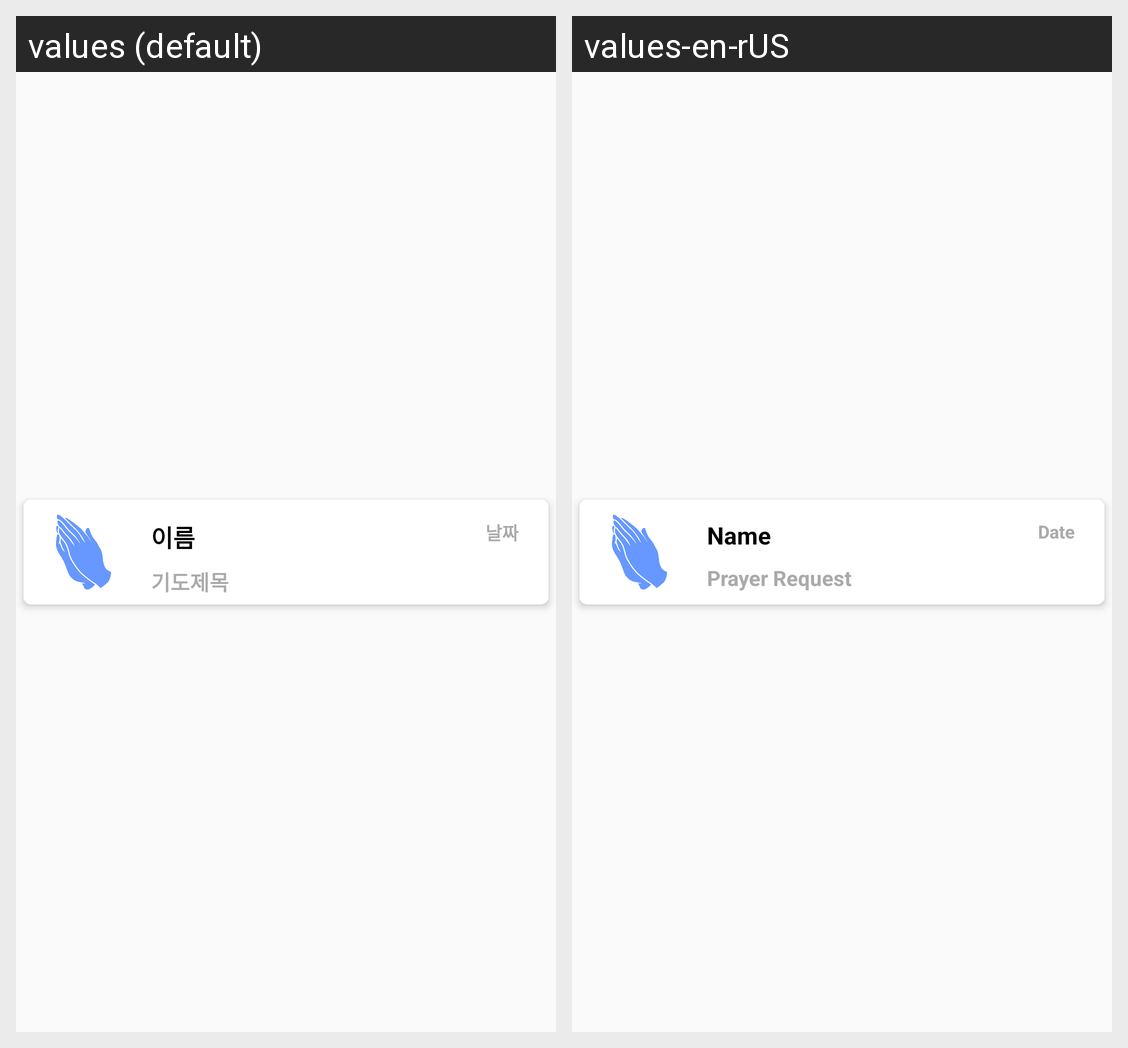

The same Android screen rendered under two of its app's locales, left to right. List the strings drawn on it with the default value and each locale's translation.
Android screen res/layout/prayview.xml rendered under 2 locales, left to right: values (default), values-en-rUS. Device: Nexus 5 (rendered at 1080×1920; each locale shown at half size, 540×960, under a caption strip naming it); theme Theme.AppCompat.DayNight.NoActionBar.
Strings drawn on this screen, with the default value and each locale's value (text and hints the layout hard-codes, and strings that could not be matched under every locale, appear in the picture but are not listed):

prayTitle
  values: 이름
  values-en-rUS: Name

prayContent
  values: 기도제목
  values-en-rUS: Prayer Request

prayDate
  values: 날짜
  values-en-rUS: Date
